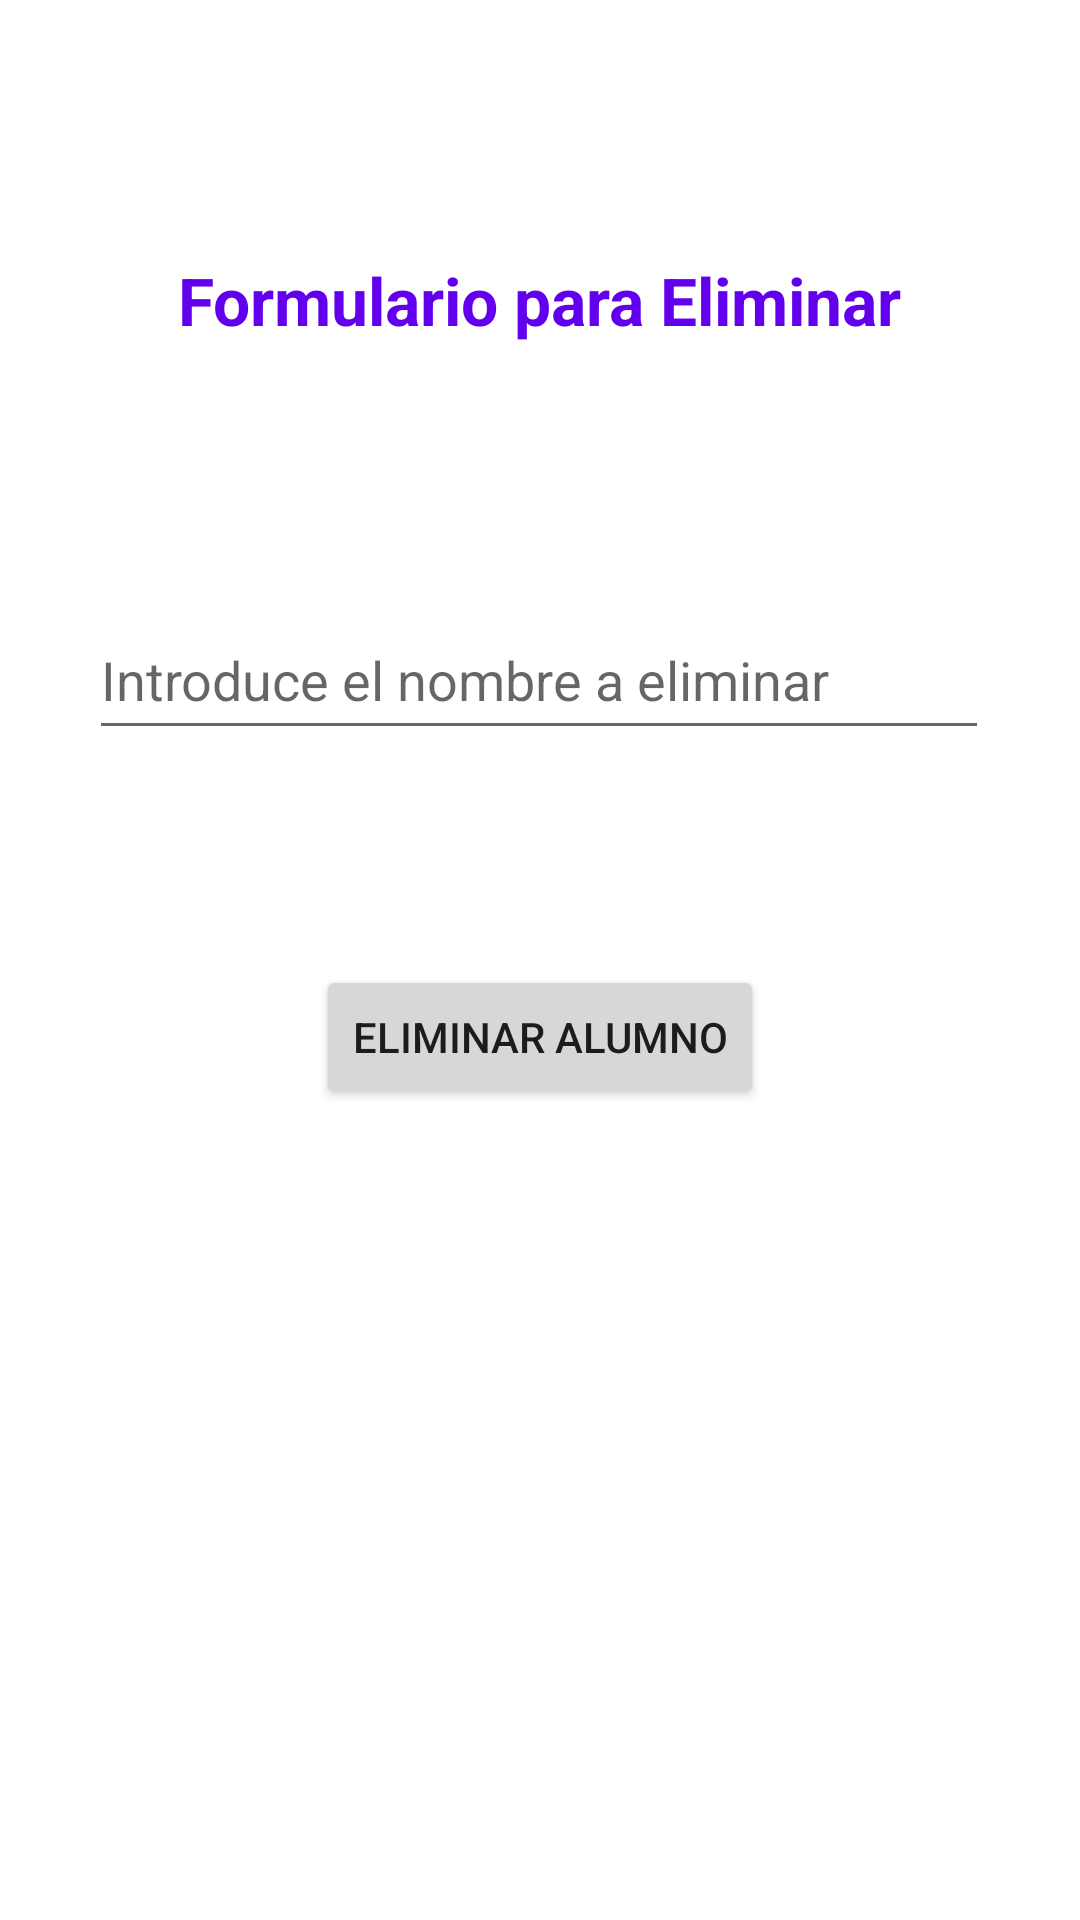

Layout XML and referenced resources for this Android screen:
<!-- AndroidManifest.xml: application theme Theme.BBDD_ManuelCP -->
<!-- res/layout/activity_eliminar.xml -->
<?xml version="1.0" encoding="utf-8"?>
<androidx.constraintlayout.widget.ConstraintLayout xmlns:android="http://schemas.android.com/apk/res/android"
    xmlns:app="http://schemas.android.com/apk/res-auto"
    xmlns:tools="http://schemas.android.com/tools"
    android:layout_width="match_parent"
    android:layout_height="match_parent"
    tools:context=".Eliminar">

    <TextView
        android:id="@+id/TvActualizar"
        android:layout_width="wrap_content"
        android:layout_height="wrap_content"
        android:text="Formulario para Eliminar"
        android:textColor="@color/purple_500"
        android:textSize="22sp"
        android:textStyle="bold"
        app:layout_constraintBaseline_toTopOf="parent"
        app:layout_constraintBottom_toTopOf="@+id/EtNombreEliminar"
        app:layout_constraintEnd_toEndOf="parent"
        app:layout_constraintStart_toStartOf="parent"
        app:layout_constraintTop_toTopOf="parent" />
    <EditText
        android:id="@+id/EtNombreEliminar"
        android:layout_width="300dp"
        android:layout_height="50dp"
        android:layout_marginTop="200dp"
        android:hint="Introduce el nombre a eliminar"
        app:layout_constraintEnd_toEndOf="parent"
        app:layout_constraintHorizontal_bias="0.495"
        app:layout_constraintStart_toStartOf="parent"
        app:layout_constraintTop_toTopOf="parent" />

    <Button
        android:id="@+id/BtEliminar"
        android:layout_width="wrap_content"
        android:layout_height="wrap_content"
        android:text="Eliminar Alumno"
        app:layout_constraintBottom_toBottomOf="parent"
        app:layout_constraintEnd_toEndOf="parent"
        app:layout_constraintStart_toStartOf="parent"
        app:layout_constraintTop_toBottomOf="@+id/EtNombreEliminar"
        app:layout_constraintVertical_bias="0.21" />
</androidx.constraintlayout.widget.ConstraintLayout>
<!-- resources referenced by this layout -->
<resources>
  <style name="Theme.BBDD_ManuelCP" parent="Theme.MaterialComponents.DayNight.DarkActionBar">
          
          <item name="colorPrimary">@color/purple_500</item>
          <item name="colorPrimaryVariant">@color/purple_700</item>
          <item name="colorOnPrimary">@color/white</item>
          
          <item name="colorSecondary">@color/teal_200</item>
          <item name="colorSecondaryVariant">@color/teal_700</item>
          <item name="colorOnSecondary">@color/black</item>
          
          <item name="android:statusBarColor">?attr/colorPrimaryVariant</item>
          
      </style>
  <!-- not gathered from this repository: default colours our renderer supplied (Android Studio template values) -->
  <color name="purple_500">#FF6200EE</color>
  <color name="purple_700">#FF3700B3</color>
  <color name="teal_200">#FF03DAC5</color>
  <color name="teal_700">#FF018786</color>
  <color name="black">#FF000000</color>
  <color name="white">#FFFFFFFF</color>
</resources>
